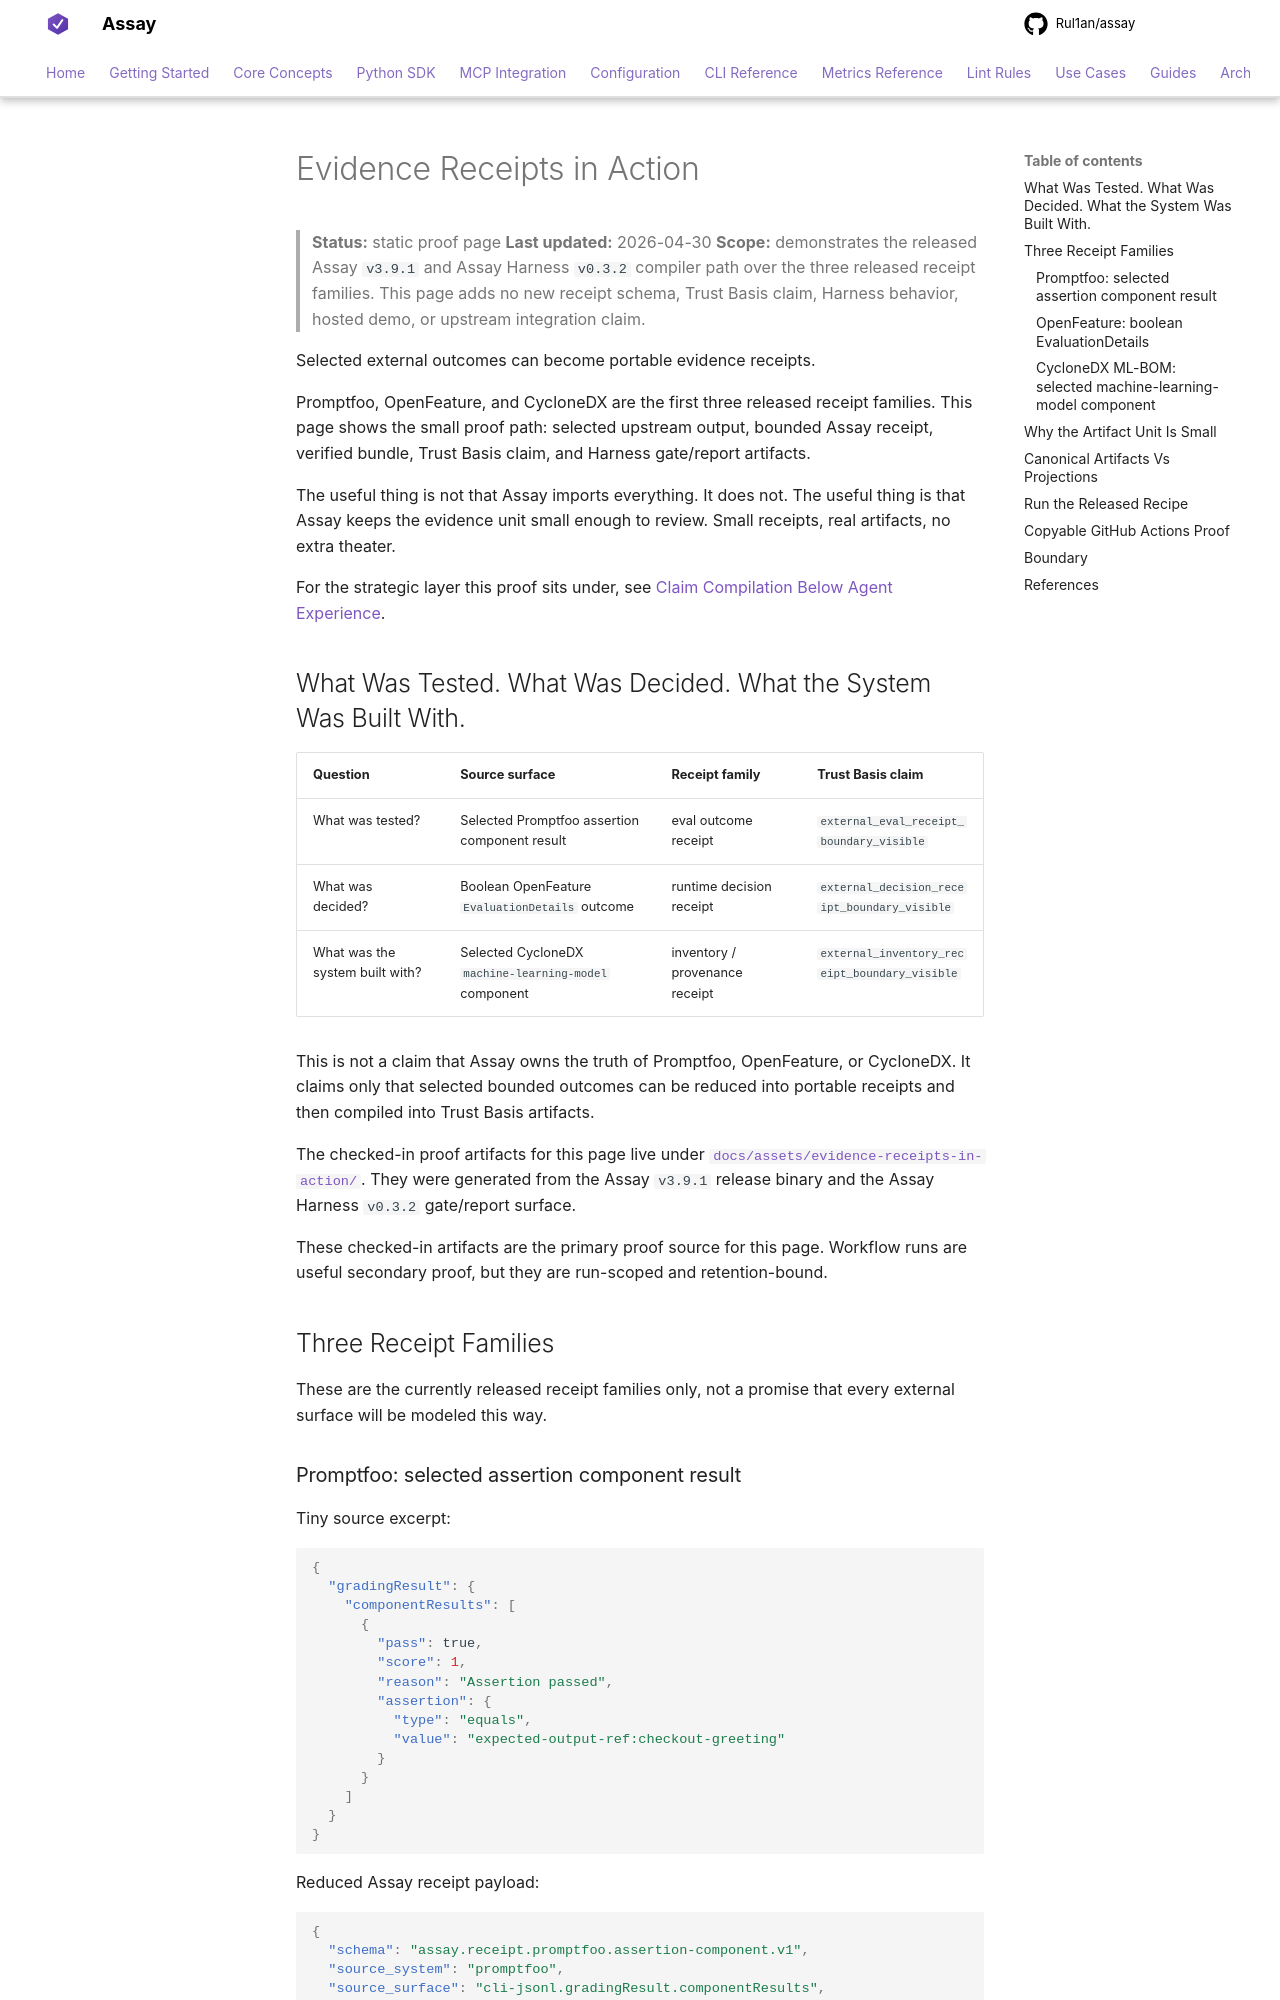

repository: Rul1an/assay · page: notes/EVIDENCE-RECEIPTS-IN-ACTION/index.html · generator: mkdocs

# Evidence Receipts in Action

> **Status:** static proof page
> **Last updated:** 2026-04-30
> **Scope:** demonstrates the released Assay `v3.9.1` and Assay Harness
> `v0.3.2` compiler path over the three released receipt families. This page
> adds no new receipt schema, Trust Basis claim, Harness behavior, hosted demo,
> or upstream integration claim.

Selected external outcomes can become portable evidence receipts.

Promptfoo, OpenFeature, and CycloneDX are the first three released receipt
families. This page shows the small proof path: selected upstream output,
bounded Assay receipt, verified bundle, Trust Basis claim, and Harness
gate/report artifacts.

The useful thing is not that Assay imports everything. It does not. The useful
thing is that Assay keeps the evidence unit small enough to review. Small
receipts, real artifacts, no extra theater.

For the strategic layer this proof sits under, see
[Claim Compilation Below Agent Experience](CLAIM-COMPILATION-BELOW-AX.md).

## What Was Tested. What Was Decided. What the System Was Built With.

| Question | Source surface | Receipt family | Trust Basis claim |
|---|---|---|---|
| What was tested? | Selected Promptfoo assertion component result | eval outcome receipt | `external_eval_receipt_boundary_visible` |
| What was decided? | Boolean OpenFeature `EvaluationDetails` outcome | runtime decision receipt | `external_decision_receipt_boundary_visible` |
| What was the system built with? | Selected CycloneDX `machine-learning-model` component | inventory / provenance receipt | `external_inventory_receipt_boundary_visible` |

This is not a claim that Assay owns the truth of Promptfoo, OpenFeature, or
CycloneDX. It claims only that selected bounded outcomes can be reduced into
portable receipts and then compiled into Trust Basis artifacts.

The checked-in proof artifacts for this page live under
[`docs/assets/evidence-receipts-in-action/`](../assets/evidence-receipts-in-action/manifest.json).
They were generated from the Assay `v3.9.1` release binary and the Assay
Harness `v0.3.2` gate/report surface.

These checked-in artifacts are the primary proof source for this page.
Workflow runs are useful secondary proof, but they are run-scoped and
retention-bound.

## Three Receipt Families

These are the currently released receipt families only, not a promise that
every external surface will be modeled this way.
